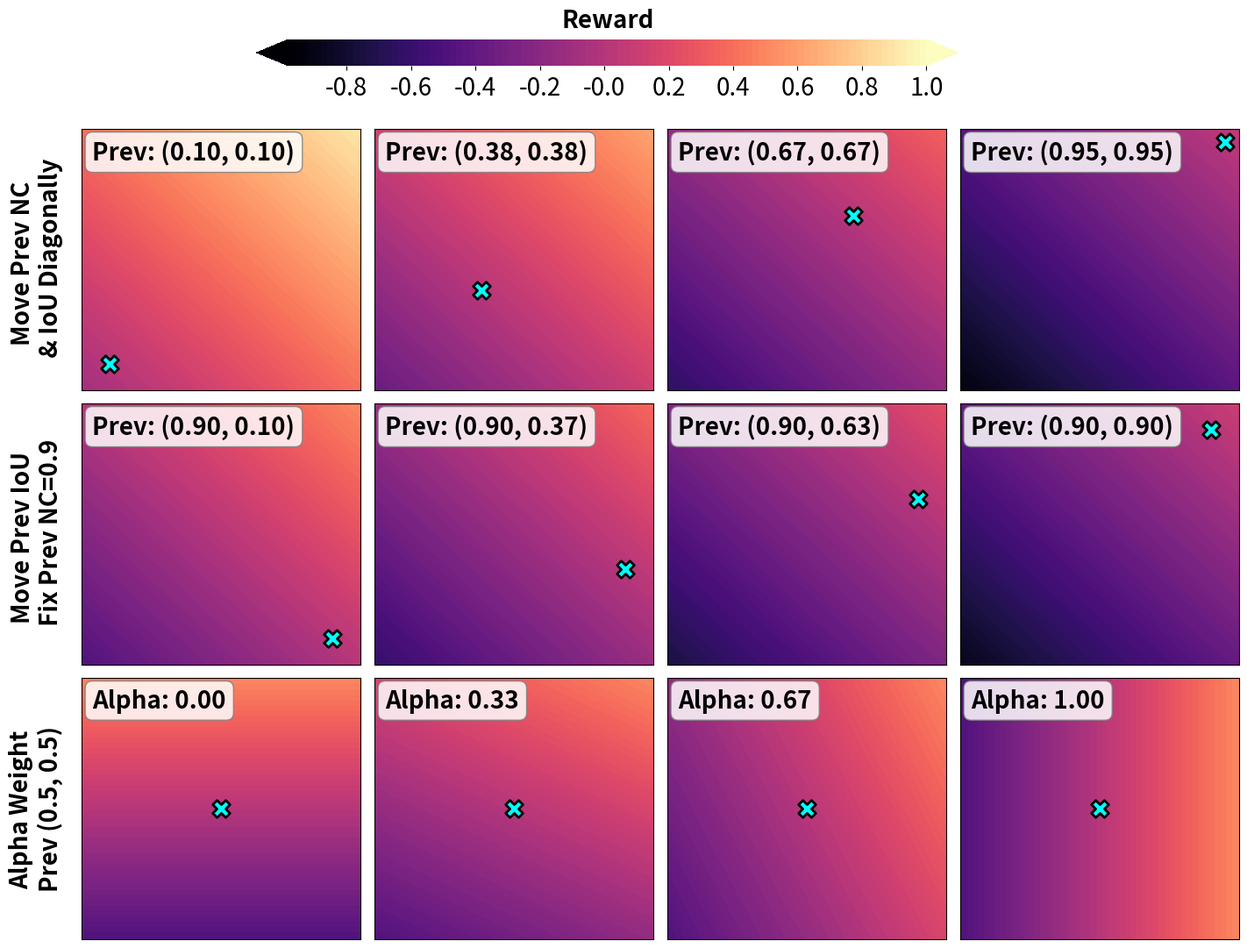

Python code for this plot: (Note: this script raises an exception after producing the figure.)
import numpy as np
import matplotlib.pyplot as plt

# ---------------------------------------------------------
# Vectorized Linear Alignment Reward Function (No Bonuses/Penalties)
# ---------------------------------------------------------
def compute_reward_grid(NC_grid, IoU_grid, nc_prev, iou_prev, alpha):
    """
    Computes purely the linear progression reward:
    alpha * dNC + (1 - alpha) * dIoU
    """
    dNC = NC_grid - nc_prev
    dIoU = IoU_grid - iou_prev
    
    reward = alpha * dNC + (1 - alpha) * dIoU
    
    # Clamp rewards between -1 and 1
    return np.clip(reward, -1.0, 1.0)

# ---------------------------------------------------------
# Configuration Setup
# ---------------------------------------------------------
nc_curr_range = np.linspace(0, 1, 100)
iou_curr_range = np.linspace(0, 1, 100)
NC_grid, IoU_grid = np.meshgrid(nc_curr_range, iou_curr_range)
fixed_levels = np.linspace(-1.0, 1.0, 100)

# ---------------------------------------------------------
# Plotting Setup
# ---------------------------------------------------------
# Set figure background to white, now 3 rows instead of 5
ncol = 4
fig, axes = plt.subplots(nrows=3, ncols=ncol, figsize=(ncol*4, 12), facecolor='white')

# Adjusted margins to make room for the top colorbar and expand the right side
plt.subplots_adjust(wspace=0.05, hspace=0.05, right=0.95, top=0.88)



variations = [
    np.linspace(0.1, 0.95, ncol),     # Prev State (Diagonal)
    np.linspace(0.1, 0.9, ncol),      # Prev State (IoU Only, NC=0.9)
    np.linspace(0, 1, ncol),          # Alpha Weight (NC vs IoU)
]

row_labels = [
    "Move Prev NC \n & IoU Diagonally", 
    "Move Prev IoU \n Fix Prev NC=0.9", 
    "Alpha Weight\nPrev (0.5, 0.5)"
]

# ---------------------------------------------------------
# Generate the Grid
# ---------------------------------------------------------
for row in range(3):
    for col in range(ncol):
        ax = axes[row, col]
        val = variations[row][col]
        
        # Defaults
        nc_prev, iou_prev, alpha = 0.5, 0.5, 0.5
        
        if row == 0:
            nc_prev, iou_prev = val, val
            title = f"Prev: ({nc_prev:.2f}, {iou_prev:.2f})"
        elif row == 1:
            nc_prev, iou_prev = 0.9, val
            title = f"Prev: ({nc_prev:.2f}, {iou_prev:.2f})"
        elif row == 2:
            alpha = val
            title = f"Alpha: {alpha:.2f}"

        Z = compute_reward_grid(NC_grid, IoU_grid, nc_prev, iou_prev, alpha)
        
        # 'magma' colormap stays for colorblind accessibility and contrast
        contour = ax.contourf(NC_grid, IoU_grid, Z, levels=fixed_levels, cmap='magma', extend='both')
        
        # High contrast cyan marker, but with a black edge to stand out against bright areas
        ax.scatter(nc_prev, iou_prev, color='#00FFFF', edgecolors='black', linewidth=2.0, marker='X', s=200, zorder=10)
        
        ax.set_xlim(0, 1)
        ax.set_ylim(0, 1)
        ax.set_xticks([])
        ax.set_yticks([])
        
        # White subtitle boxes with black text
        ax.text(0.04, 0.96, title, transform=ax.transAxes, 
                fontsize=20, fontweight='bold', va='top', ha='left', color='black',
                bbox=dict(facecolor='white', alpha=0.85, edgecolor='gray', boxstyle='round,pad=0.3'))

        # Standard black labels for the leftmost column
        if col == 0:
            ax.set_ylabel(row_labels[row], fontsize=20, fontweight='bold', labelpad=15, color='black')
            
        # Put axis labels and ticks on the top-rightmost plot
        if row == 0 and col == 4:
            ax.set_xticks([0, 0.5, 1.0])
            ax.set_yticks([0, 0.5, 1.0])
            
            # Y-axis to the right
            ax.yaxis.tick_right()
            ax.yaxis.set_label_position("right")
            
            # X-axis to the top
            ax.xaxis.tick_top()
            ax.xaxis.set_label_position("top")
            
            ax.set_xlabel('Current NC', fontsize=20, fontweight='bold', color='black', labelpad=10)
            ax.set_ylabel('Current IoU', fontsize=20, fontweight='bold', color='black', labelpad=10)
            
            ax.tick_params(axis='both', which='major', labelsize=20, colors='black')

# Add Shared Colorbar (Horizontally on Top)
# Coordinates: [left, bottom, width, height]
cbar_ax = fig.add_axes([0.25, 0.94, 0.5, 0.025]) 
cbar = fig.colorbar(contour, cax=cbar_ax, orientation='horizontal', format='%.1f')

cbar.set_label('Reward', fontsize=20, fontweight='bold', labelpad=10, color='black')
cbar.ax.xaxis.set_label_position('top') # Moves the "Reward" text above the bar
cbar.ax.tick_params(labelsize=20, colors='black')
cbar.outline.set_visible(False) 

# Save with standard white facecolor
plt.savefig('./analysis/reward_sensitivity_3x5.png', dpi=300, bbox_inches='tight', facecolor='white')
print("Successfully saved './analysis/reward_sensitivity_3x5.png'")
